pico-8 play session: mixed d-pad (fixed 12-tick cycle), after a click and taps of 🅾, ❎, 🅾+❎, 🅾 in the second before t = 0

[t = 1 s] mixed d-pad (1.2s cycle ×~1): → ← ↑ ↓ + 🅾/❎ taps, ~1s
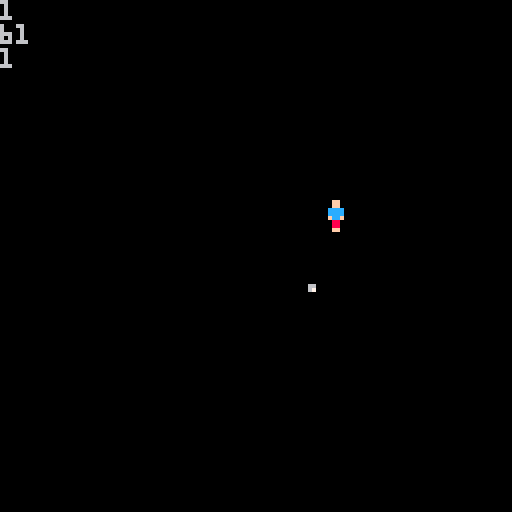
[t = 2 s] mixed d-pad (1.2s cycle ×~1): → ← ↑ ↓ + 🅾/❎ taps, ~2s
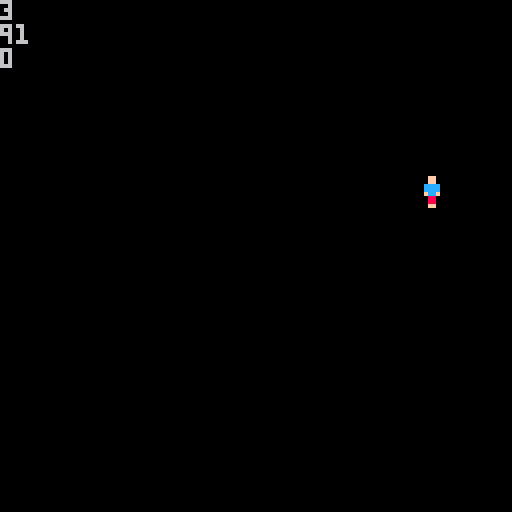
[t = 8 s] mixed d-pad (1.2s cycle ×~6): → ← ↑ ↓ + 🅾/❎ taps, ~8s
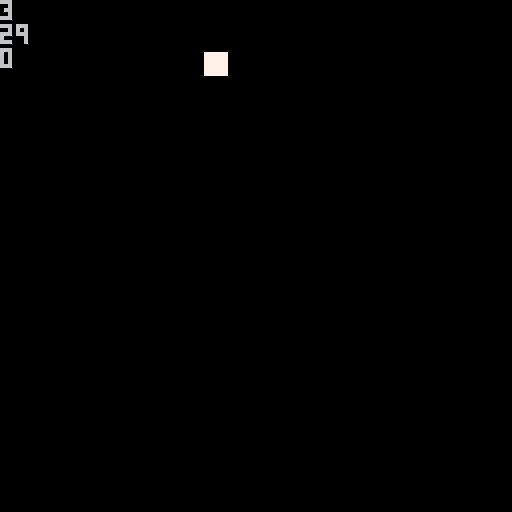

pico-8 cartridge
version 43
__lua__
function _init()
	ipl()
	ipr()
	iene()
end

function _update()
	upl()
	upr()
	uene()
end

function _draw()
	cls()
	dpl()
	dpr()
	dene()
	
	--debug
	print(pl.dirc)
	print(enetick)
	print(#pr)
end
-->8
--player
function ipl()
	pl={
		x=50,
		y=50,
		sp=1,
		speed=2,
		dirc=0,
		hp=100
	}
end

function upl()
	if btn(0) then
		pl.x-=pl.speed
		pl.dirc=0
	end
	if btn(1) then
		pl.x+=pl.speed
		pl.dirc=1
	end
	if btn(2) then
		pl.y-=pl.speed
		pl.dirc=2
	end
	if btn(3) then
		pl.y+=pl.speed
		pl.dirc=3
	end
	
	if btn(0) and btn(2) then
		pl.dirc=4
	end
	if btn(1) and btn(2) then
		pl.dirc=5
	end
	if btn(0) and btn(3) then
		pl.dirc=6
	end
	if btn(1) and btn(3) then
		pl.dirc=7
	end
	
	
	if btnp(❎) then
		shoot()
	end
end

function dpl()
	spr(pl.sp,pl.x,pl.y)
end
-->8
--shoot
function ipr()
	pr={
	}
end

function upr()
	for p in all(pr) do
		--move pr in dirc
		if p.dirc==0 then
			p.x=p.x-p.speed
		end
		if p.dirc==1 then
			p.x=p.x+p.speed
		end
		if p.dirc==2 then
			p.y=p.y-p.speed
		end
		if p.dirc==3 then
			p.y=p.y+p.speed
		end
		
		if p.dirc==4 then
			p.x=p.x-p.speed
			p.y=p.y-p.speed
		end
		if p.dirc==5 then
			p.x=p.x+p.speed
			p.y=p.y-p.speed
		end
		if p.dirc==6 then
			p.y=p.y+p.speed
			p.x=p.x-p.speed
		end
		if p.dirc==7 then
			p.y=p.y+p.speed
			p.x=p.x+p.speed
		end	
		
		--delete pr off screen	
		if p.x>128 or p.x<0 then
			del(pr,p)
		end
		if p.y>128 or p.y<0 then
			del(pr,p)
		end
	end
end

function dpr()
	for p in all(pr) do
		spr(p.sp,p.x,p.y)
	end	
end

function shoot()
--[[		if pl.dirc==0 then
			addpr(3)
		end
		if pl.dirc==1 then
			addpr(4)
		end
		if pl.dirc==2 then
		 addpr(5)
		end
		if pl.dirc==3 then
		 addpr(6)
		end
]]
	addpr(19)
end

function addpr(o)
	add(pr,{
		x=pl.x,
		y=pl.y,
		speed=3,
		dirc=pl.dirc,
		sp=o,
		dmg=5
	})
end
-->8
--enemy
function iene()
	ene={}
	enetick=0
	enemaxtick=120
end

function uene()
	if enetick<enemaxtick then
		enetick+=1
	else
		spawn(ene)
		enetick=0
	end
	path(ene,pl)
end

function dene()
	for e in all(ene) do
		spr(e.sp,e.x,e.y)
	end
end

function spawn(o)
	add(o,{
		x=20,
		y=20,
		sp=8,
		})
end

function path(e,p)
	local dx=0
	local dy=0
	
	for en in all(e) do
		dx=p.x-en.x
		dy=p.y-en.y
		
		if dx<0 then
			en.x-=1
		end
		if dx>0 then
			en.x+=1
		end
		
		if dy<0 then
			en.y-=1
		end
		if dy>0 then
			en.y+=1
		end
	end
end
__gfx__
00000000000ff000000000000000000000000000000a000000000000000000000000000000000000000000000000000000000000000000000000000000000000
00000000000ff000000000000000000000000000007a900000000000000000000777777000000000000000000000000000000000000000000000000000000000
0070070000cccc00000000000000000000000000007a9000007a9000000000000777777000000000000000000000000000000000000000000000000000000000
0007700000cccc00000000000777770000777770007a9000007a9000000000000777777000000000000000000000000000000000000000000000000000000000
0007700000fccf0000000000aaaaaa0000aaaaaa007a9000007a9000000000000777777000000000000000000000000000000000000000000000000000000000
0070070000088000000000000999990000999990007a9000007a9000000000000777777000000000000000000000000000000000000000000000000000000000
000000000008800000000000000000000000000000000000007a9000000000000777777000000000000000000000000000000000000000000000000000000000
00000000000ff00000000000000000000000000000000000000a0000000000000000000000000000000000000000000000000000000000000000000000000000
00000000000000000000000000000000000000000000000000000000000000000000000000000000000000000000000000000000000000000000000000000000
00000000000000000000000000000000000000000000000000000000000000000000000000000000000000000000000000000000000000000000000000000000
00000000000000000000000000000000000000000000000000000000000000000000000000000000000000000000000000000000000000000000000000000000
00000000000000000000000000066000000000000000000000000000000000000000000000000000000000000000000000000000000000000000000000000000
00000000000000000000000000067000000000000000000000000000000000000000000000000000000000000000000000000000000000000000000000000000
